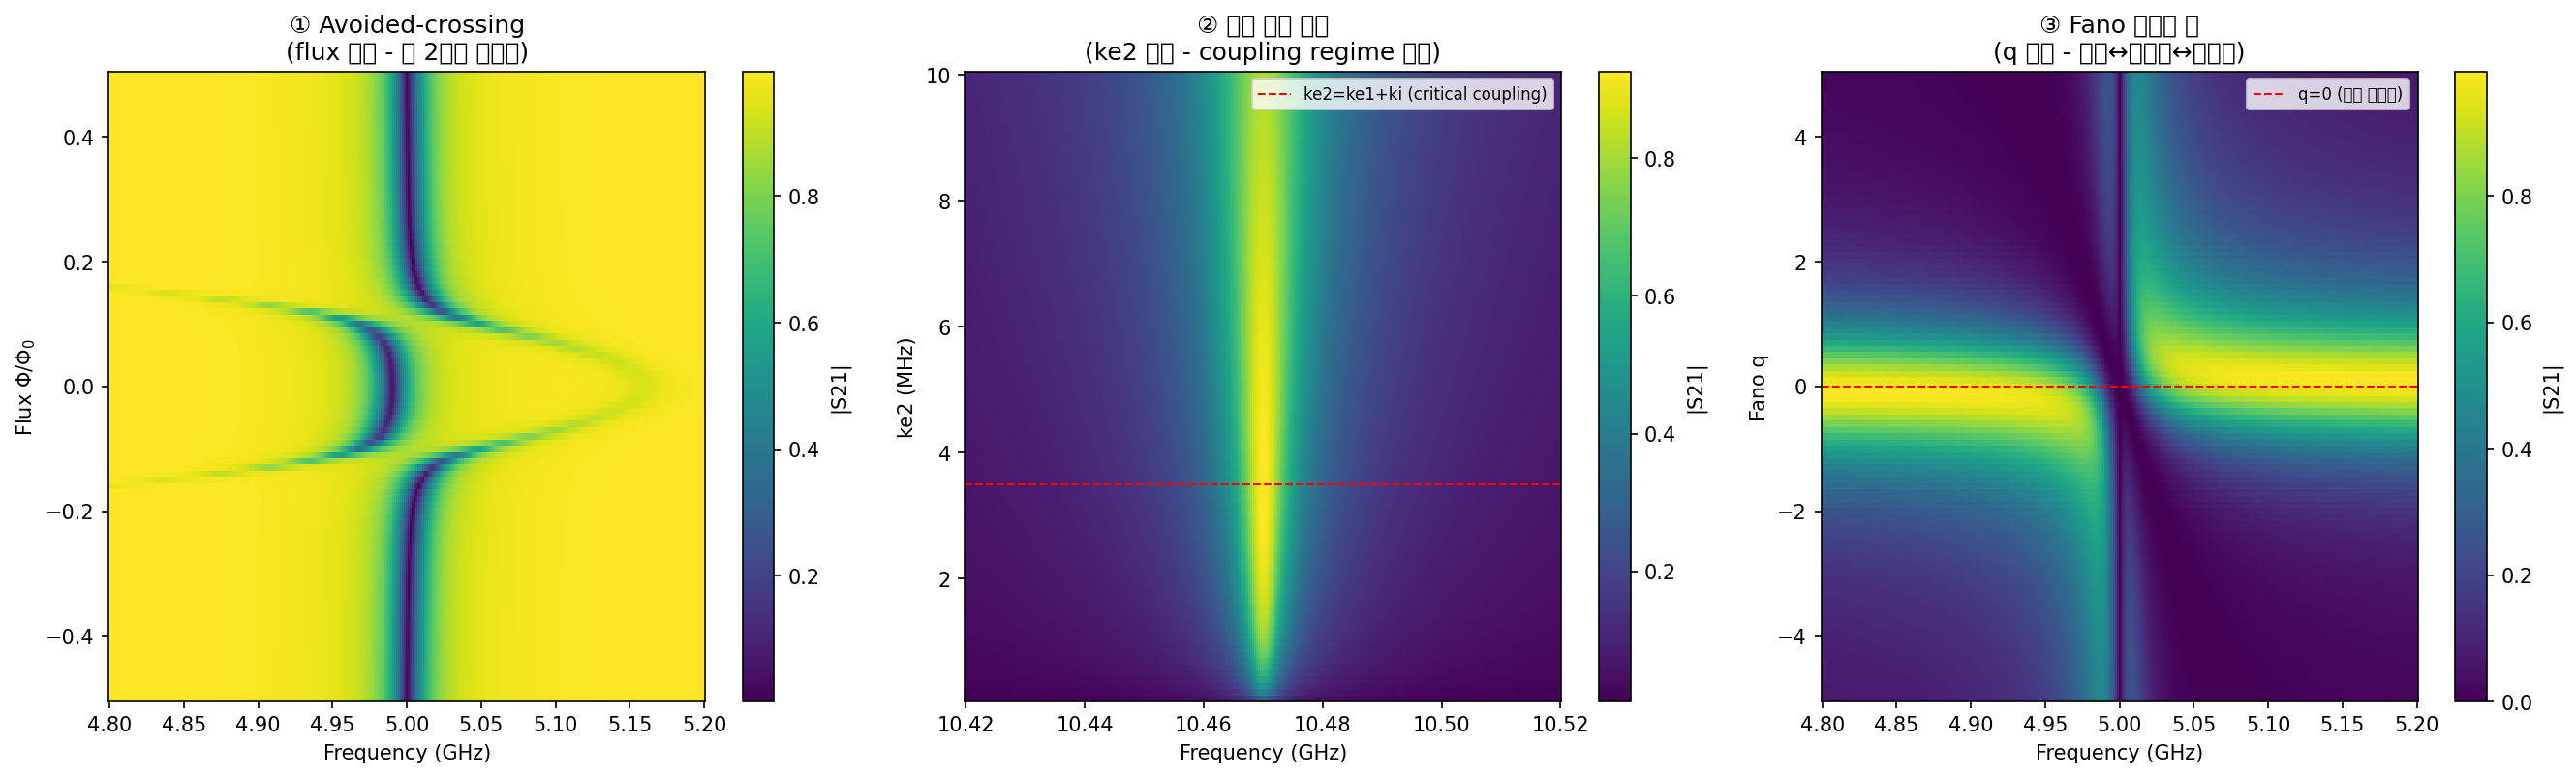

Reproduce this figure in Python.
"""
lineshape_gallery.py
=================================================================
지금까지 다룬(그리고 아직 안 다뤘지만 흔히 마주치는) 공진 lineshape
형태들을, 어떤 파라미터를 스윕했을 때 모양이 어떻게 바뀌는지
히트맵으로 나란히 보여주는 "갤러리" 스크립트입니다.

목적: 각 형태를 전부 암기하는 게 아니라, "이런 형태들이 존재하고,
어느 파라미터가 그 형태를 결정하는지" 감을 잡는 것. 실제로 새로운
데이터를 만났을 때, 여기서 본 패턴 중 무엇과 비슷한지 눈으로
판단하는 데 씁니다.

패널 구성:
  1. Avoided-crossing (딥 2개) - models.py, flux를 스윕
  2. 단일 공진 피크, 결합 세기(coupling regime) 스윕 - zenodo_models.py
     -> "undercoupled/critically coupled/overcoupled"라는 표준 개념을
        직접 눈으로 확인 (임피던스 정합 여부에 따라 피크 높이/위상
        회전 방향이 달라짐)
  3. Fano 비대칭 - models.py, Fano q를 스윕
"""

import numpy as np
import matplotlib.pyplot as plt
import os

import models
import zenodo_models


# =========================================================
# STEP 0. 분석자 설정값 (aa_ 접두사)
# =========================================================
aa_output_dir = './outputs/'
os.makedirs(aa_output_dir, exist_ok=True)

aa_n_freq = 301

# --- 패널 1: avoided-crossing (딥) ---
aa_ac_freq_range = (4.8, 5.2)
aa_ac_flux_values = np.linspace(-0.5, 0.5, 101)
aa_ac_f_r, aa_ac_g, aa_ac_kappa = 5.0, 0.04, 0.03
aa_ac_fq_max, aa_ac_EC, aa_ac_tau = 5.15, 0.25, 0.12

# --- 패널 2: 단일 공진 피크, coupling regime 스윕 ---
aa_peak_freq_range = (10.42, 10.52)
aa_peak_f0, aa_peak_ki, aa_peak_A0, aa_peak_phi, aa_peak_tau = 10.47, 0.0005, 1.0, 0.0, 0.0
aa_peak_ke1 = 0.003   # 포트1 결합은 고정
aa_peak_ke2_values = np.linspace(0.0001, 0.01, 101)
    # [수정] 원래 0.02까지였으나, 실제로 피크가 가장 뚜렷해지는 지점
    # (critical coupling, 아래 설명)이 ke2≈0.0035 근처에 있어서 그
    # 범위가 그래프 아래쪽에 눌려 잘 안 보였음. 0.01로 좁혀서 critical
    # coupling 전후의 변화가 더 잘 보이도록 조정.
    # ke2를 아주 약한 결합(undercoupled)에서 강한 결합(overcoupled)까지
    # 스윕. 수학적으로 정규화된 피크 세기는 4*ke1*ke2/(ke1+ke2+ki)^2
    # 형태라, ke2 = ke1+ki 지점에서 최댓값을 가짐(미분해서 확인 가능) -
    # 이게 바로 "critically coupled"(임계 결합) 지점이고, 그 전후로
    # undercoupled/overcoupled 영역이 나뉨.

# --- 패널 3: Fano 비대칭 ---
aa_fano_freq_range = (4.8, 5.2)
aa_fano_f_center = 5.0
aa_fano_kappa_for_lorentzian = 0.03
aa_fano_q_values = np.linspace(-5, 5, 101)
    # q가 매우 크거나 매우 작은 음수/양수면 원래의 대칭 로렌츠에 가깝고,
    # q가 0 근처를 지나면서 비대칭이 가장 심해지고 형태가 "뒤집힘"

print("=" * 60)
print("분석자 설정값(aa_*) 요약:")
for k, v in list(globals().items()):
    if k.startswith("aa_") and not isinstance(v, np.ndarray):
        print(f"  {k:24s} = {v}")
print("=" * 60)


# =========================================================
# STEP 1. 패널 1: Avoided-crossing 히트맵 (복습 - 딥 2개)
# =========================================================
f_grid_ac = np.linspace(*aa_ac_freq_range, aa_n_freq)
s21_ac_2d = np.zeros((len(aa_ac_flux_values), aa_n_freq), dtype=complex)
for i, flux_val in enumerate(aa_ac_flux_values):
    s21_ac_2d[i, :] = models.s21_anticrossing_model(
        f_grid_ac, flux_val, aa_ac_f_r, aa_ac_g, aa_ac_kappa,
        aa_ac_fq_max, aa_ac_EC, aa_ac_tau
    )


# =========================================================
# STEP 2. 패널 2: 단일 공진 피크, coupling regime 히트맵 (신규)
# =========================================================
f_grid_peak = np.linspace(*aa_peak_freq_range, aa_n_freq)
s21_peak_2d = np.zeros((len(aa_peak_ke2_values), aa_n_freq), dtype=complex)
for i, ke2_val in enumerate(aa_peak_ke2_values):
    s21_peak_2d[i, :] = zenodo_models.s21_single_resonance_transmission(
        f_grid_peak, aa_peak_f0, aa_peak_ke1, ke2_val, aa_peak_ki,
        aa_peak_A0, aa_peak_phi, aa_peak_tau
    )


# =========================================================
# STEP 3. 패널 3: Fano 비대칭 히트맵 (신규)
# =========================================================
f_grid_fano = np.linspace(*aa_fano_freq_range, aa_n_freq)
# 기본 로렌츠 딥(참고용): "1 - 로렌츠" 형태로 avoided-crossing 없이
# 순수 단일 로렌츠 딥만 만들어, 여기에 Fano 보정을 입힘
denom = (aa_fano_kappa_for_lorentzian / 2.0) + 1j * (f_grid_fano - aa_fano_f_center)
s21_fano_base = 1.0 - (aa_fano_kappa_for_lorentzian / 2.0) / denom

s21_fano_2d = np.zeros((len(aa_fano_q_values), aa_n_freq), dtype=complex)
for i, q_val in enumerate(aa_fano_q_values):
    s21_fano_2d[i, :] = models.fano_lineshape_correction(
        s21_fano_base, f_grid_fano, aa_fano_f_center, q_val
    )


# =========================================================
# STEP 4. 세 패널을 나란히 시각화
# =========================================================
fig, axes = plt.subplots(1, 3, figsize=(18, 5.5))

im0 = axes[0].pcolormesh(f_grid_ac, aa_ac_flux_values, np.abs(s21_ac_2d),
                          cmap='viridis', shading='auto')
axes[0].set_xlabel('Frequency (GHz)')
axes[0].set_ylabel(r'Flux $\Phi/\Phi_0$')
axes[0].set_title('① Avoided-crossing\n(flux 스윕 - 딥 2개가 갈라짐)')
plt.colorbar(im0, ax=axes[0], label='|S21|')

im1 = axes[1].pcolormesh(f_grid_peak, aa_peak_ke2_values * 1e3, np.abs(s21_peak_2d),
                          cmap='viridis', shading='auto')
axes[1].axhline((aa_peak_ke1 + aa_peak_ki) * 1e3, color='red', ls='--', lw=1,
                 label=f'ke2=ke1+ki (critical coupling)')
    # [수정] critical coupling이 정확히 ke2=ke1이 아니라 ke2=ke1+ki
    # 지점에서 일어남을 수학적으로 확인(정규화 피크세기 식을 ke2로
    # 미분해 0이 되는 지점 계산) 후 반영. ki가 작으면 ke1과 거의 같은
    # 위치지만, 엄밀하게는 이 지점이 맞음.
axes[1].set_xlabel('Frequency (GHz)')
axes[1].set_ylabel('ke2 (MHz)')
axes[1].set_title('② 단일 공진 피크\n(ke2 스윕 - coupling regime 변화)')
axes[1].legend(fontsize=8)
plt.colorbar(im1, ax=axes[1], label='|S21|')

im2 = axes[2].pcolormesh(f_grid_fano, aa_fano_q_values, np.abs(s21_fano_2d),
                          cmap='viridis', shading='auto')
axes[2].axhline(0, color='red', ls='--', lw=1, label='q=0 (가장 비대칭)')
axes[2].set_xlabel('Frequency (GHz)')
axes[2].set_ylabel('Fano q')
axes[2].set_title('③ Fano 비대칭 딥\n(q 스윕 - 대칭↔비대칭↔뒤집힘)')
axes[2].legend(fontsize=8)
plt.colorbar(im2, ax=axes[2], label='|S21|')

plt.tight_layout()
plt.savefig(os.path.join(aa_output_dir, 'lineshape_gallery.png'), dpi=150, bbox_inches='tight')
plt.show()

print(f"\n저장 완료: {os.path.join(aa_output_dir, 'lineshape_gallery.png')}")
print("\n[읽는 법]")
print("① 왼쪽: flux=0 근처에서 두 딥이 가장 멀리 벌어지고(강결합),")
print("   flux가 커질수록 한쪽 딥이 옅어지며 사실상 하나만 남음")
print("   (지난번 |Δ|가 클 때 g 추정이 불안정해졌던 바로 그 구간)")
print("② 가운데: ke2가 작을 때(undercoupled)는 피크가 얕고,")
print("   ke2=ke1+ki(critical coupling, 빨간선)에서 피크가 가장")
print("   뚜렷해지며, ke2가 더 커지면(overcoupled) 다시 얕아짐")
print("   (수학적으로 정규화 피크세기 = 4*ke1*ke2/(ke1+ke2+ki)^2 이")
print("   ke2=ke1+ki에서 최댓값을 가지는 것과 정확히 일치함)")
print("③ 오른쪽: q가 매우 크거나 작을 땐 대칭적인 딥, q=0 근처를")
print("   지나가며 좌우 비대칭이 극대화되고 형태가 뒤집힘")
